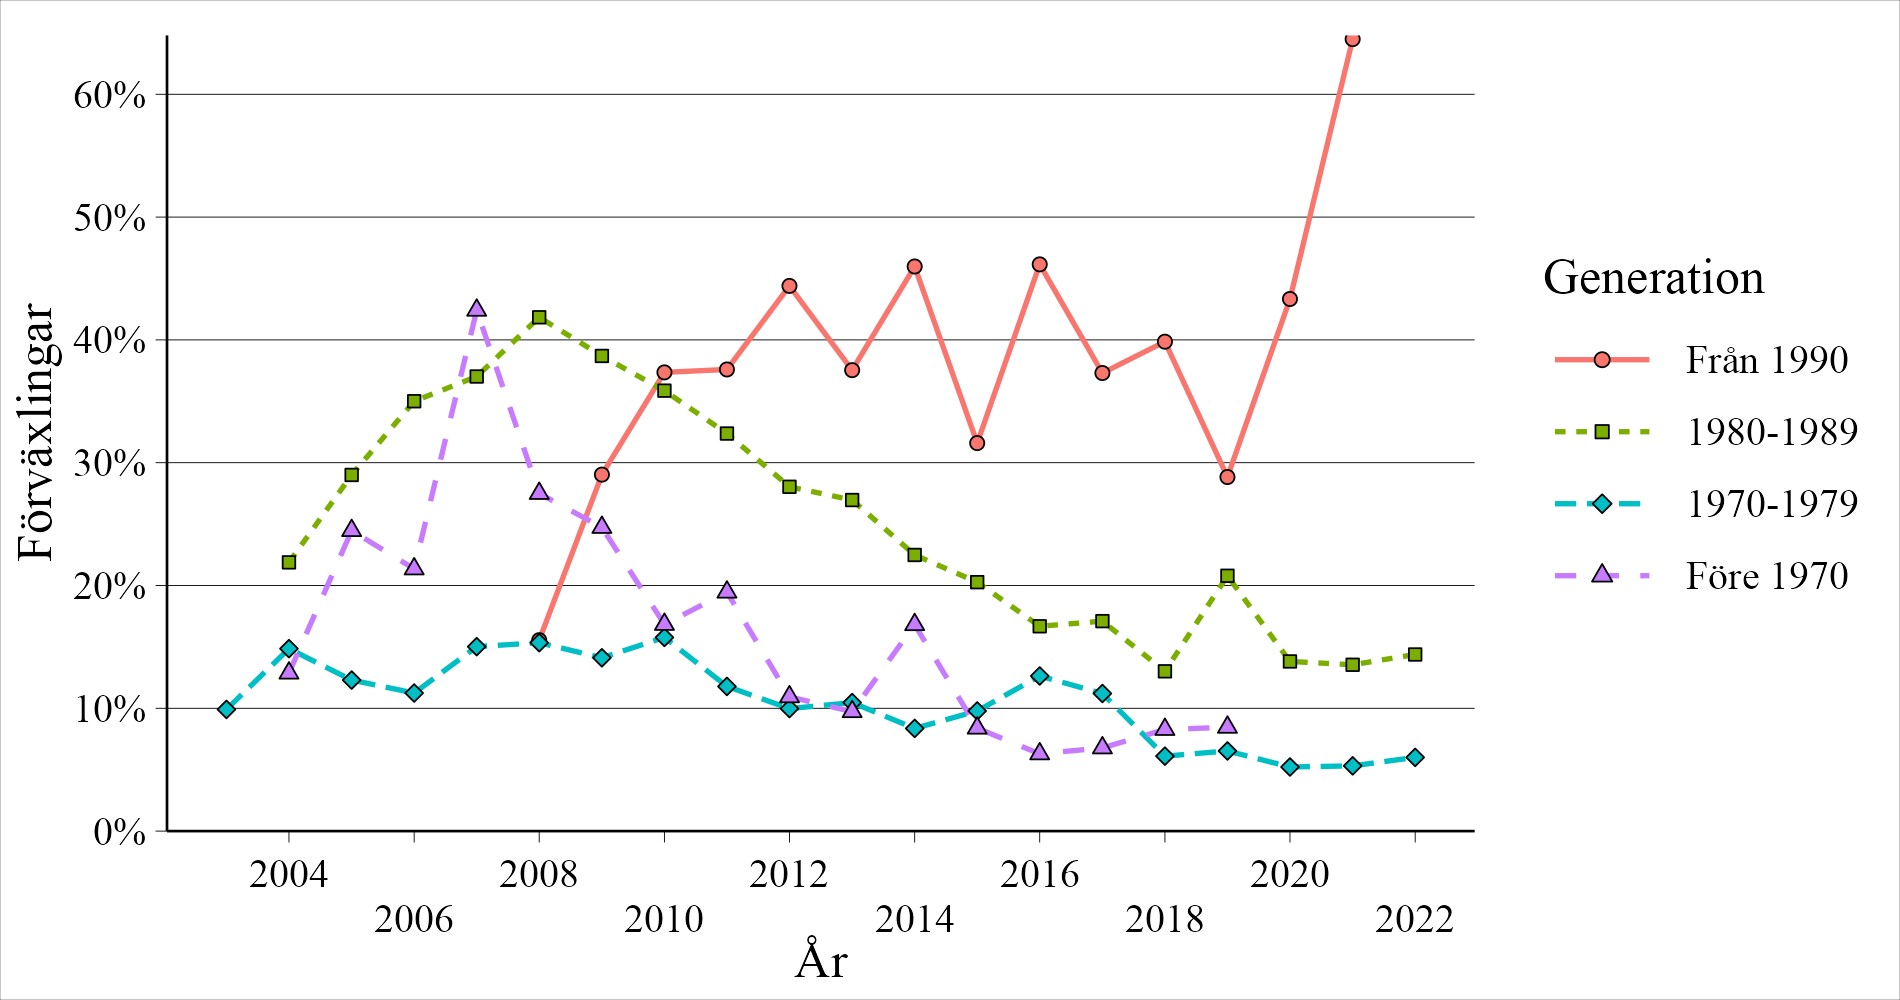

Source data for this figure (header and first rows):
generation, post_year, mean_ratio, n_obs, n_authors, total_det_mistake
1970-1979, 2003, 0.09907, 1615, 56, 160
1980-1989, 2004, 0.2188, 9976, 201, 2183
1970-1979, 2004, 0.1486, 14378, 225, 2136
Före 1970, 2004, 0.1287, 2254, 35, 290
1980-1989, 2005, 0.29, 33298, 442, 9657
1970-1979, 2005, 0.123, 34425, 385, 4234
Före 1970, 2005, 0.2447, 4356, 57, 1066
1980-1989, 2006, 0.35, 89178, 806, 31216
1970-1979, 2006, 0.1124, 63470, 561, 7135
Före 1970, 2006, 0.2135, 7644, 79, 1632
1980-1989, 2007, 0.3702, 116103, 1141, 42979
1970-1979, 2007, 0.1502, 84307, 769, 12662
Före 1970, 2007, 0.4241, 12437, 105, 5275
Från 1990, 2008, 0.1555, 2618, 24, 407
1980-1989, 2008, 0.4184, 141200, 1474, 59078
1970-1979, 2008, 0.1534, 89325, 846, 13703
Före 1970, 2008, 0.275, 16577, 111, 4558
Från 1990, 2009, 0.2903, 12129, 72, 3521
1980-1989, 2009, 0.3869, 166814, 1821, 64544
1970-1979, 2009, 0.1411, 109633, 939, 15472
Före 1970, 2009, 0.2473, 20943, 128, 5179
Från 1990, 2010, 0.3735, 12151, 136, 4539
1980-1989, 2010, 0.3587, 143482, 1856, 51462
1970-1979, 2010, 0.1577, 79341, 928, 12514
Före 1970, 2010, 0.1683, 18756, 136, 3157
Från 1990, 2011, 0.3759, 16030, 193, 6026
1980-1989, 2011, 0.3237, 148095, 1913, 47944
1970-1979, 2011, 0.1178, 63502, 890, 7481
Före 1970, 2011, 0.1946, 16820, 107, 3273
Från 1990, 2012, 0.444, 17333, 199, 7695
1980-1989, 2012, 0.2804, 103925, 1695, 29139
1970-1979, 2012, 0.09976, 45700, 737, 4559
Före 1970, 2012, 0.1094, 12821, 86, 1402
Från 1990, 2013, 0.3754, 12865, 179, 4829
1980-1989, 2013, 0.2696, 54515, 1246, 14697
1970-1979, 2013, 0.1047, 24471, 560, 2561
Före 1970, 2013, 0.09726, 6971, 65, 678
Från 1990, 2014, 0.4598, 6053, 155, 2783
1980-1989, 2014, 0.2249, 30423, 842, 6841
1970-1979, 2014, 0.08363, 14792, 362, 1237
Före 1970, 2014, 0.1681, 5705, 58, 959
Från 1990, 2015, 0.316, 3722, 142, 1176
1980-1989, 2015, 0.2027, 22126, 576, 4485
1970-1979, 2015, 0.09782, 9466, 225, 926
Före 1970, 2015, 0.08384, 1312, 36, 110
Från 1990, 2016, 0.4615, 4390, 113, 2026
1980-1989, 2016, 0.1668, 14648, 414, 2443
1970-1979, 2016, 0.1263, 9469, 168, 1196
Före 1970, 2016, 0.0629, 1701, 27, 107
Från 1990, 2017, 0.373, 3898, 118, 1454
1980-1989, 2017, 0.171, 15570, 359, 2662
1970-1979, 2017, 0.112, 7488, 144, 839
Före 1970, 2017, 0.06774, 3720, 25, 252
Från 1990, 2018, 0.3985, 4371, 93, 1742
1980-1989, 2018, 0.1301, 11183, 271, 1455
1970-1979, 2018, 0.06104, 5275, 98, 322
Före 1970, 2018, 0.08277, 4905, 31, 406
Från 1990, 2019, 0.2883, 2969, 72, 856
1980-1989, 2019, 0.2079, 10812, 205, 2248
1970-1979, 2019, 0.06525, 5594, 86, 365
... 9 more rows
